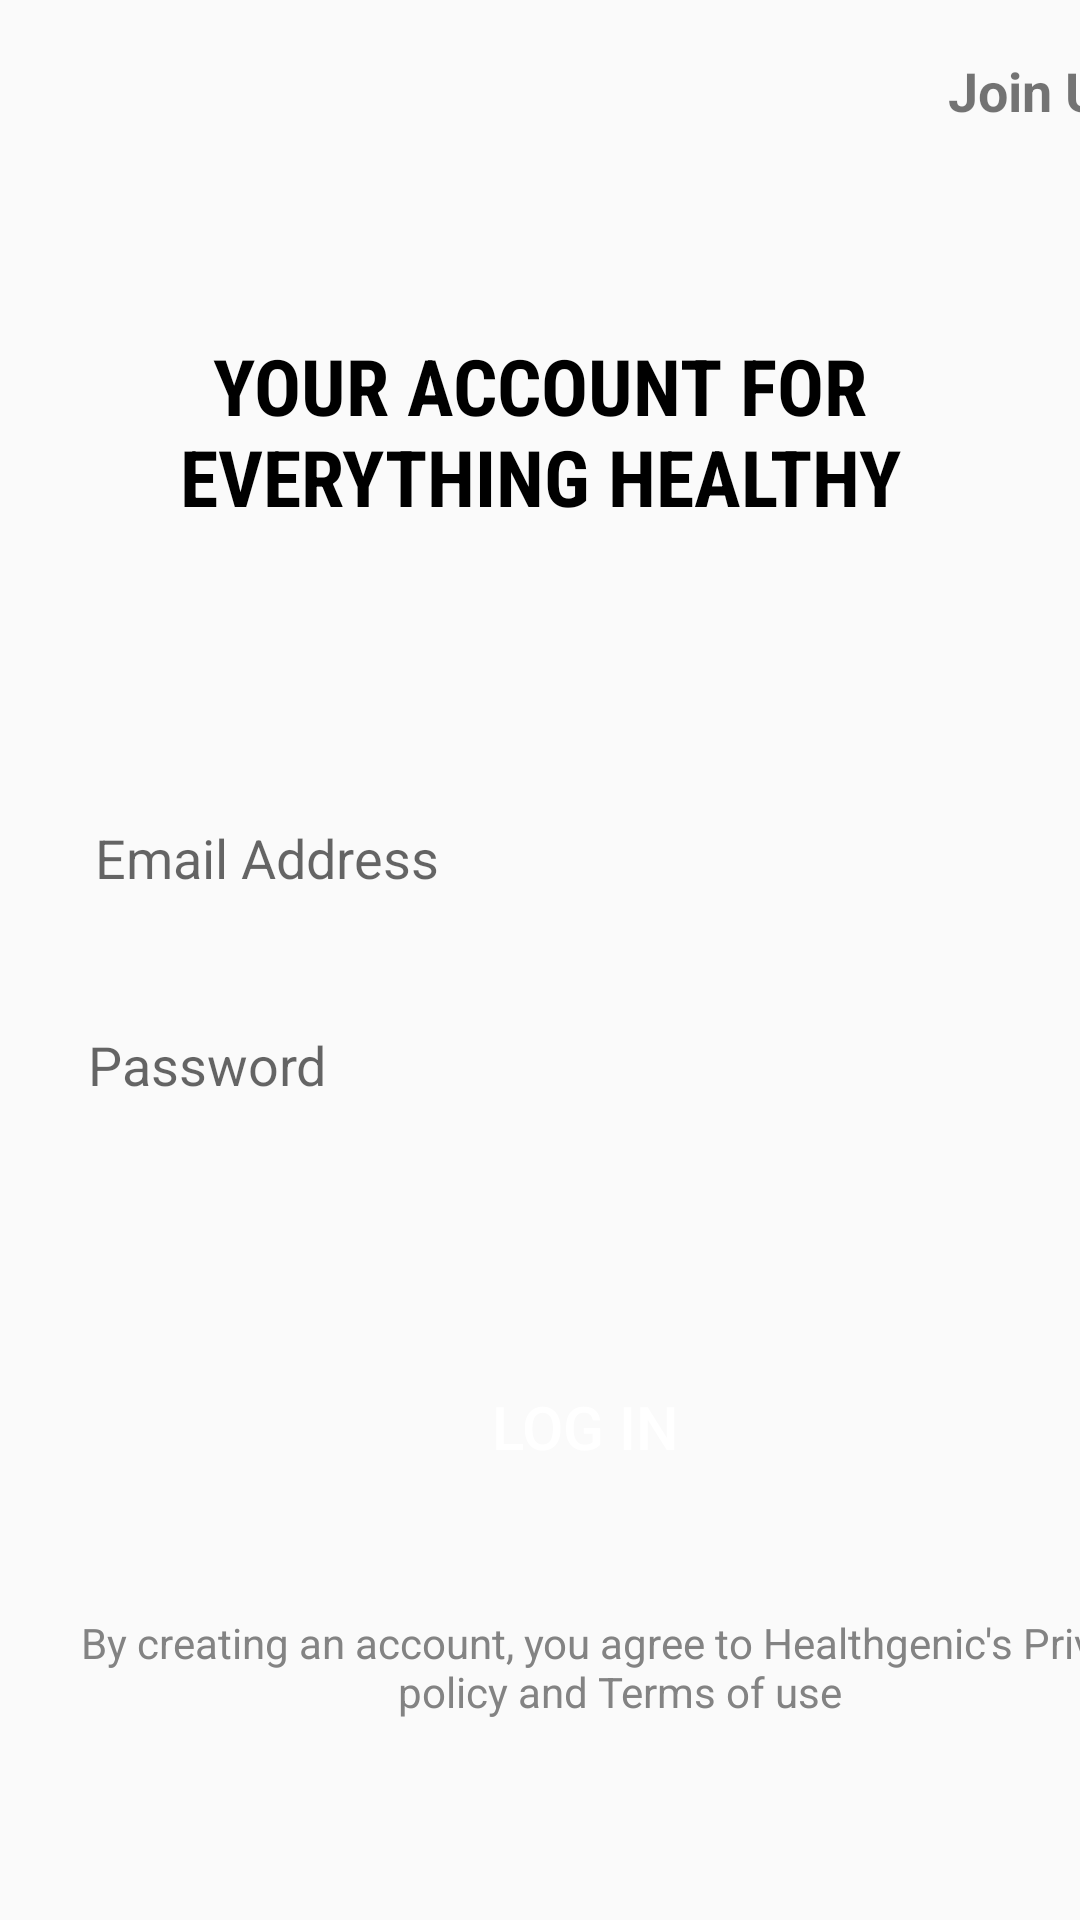

Here is an Android app screen rendered from its layout file. Give the layout XML and the strings, colors and styles it references.
<!-- AndroidManifest.xml: application theme AppTheme -->
<!-- res/layout/activity_log_in.xml -->
<?xml version="1.0" encoding="utf-8"?>
<ScrollView xmlns:android="http://schemas.android.com/apk/res/android"
    xmlns:app="http://schemas.android.com/apk/res-auto"

    xmlns:tools="http://schemas.android.com/tools"
    android:layout_width="match_parent"
    android:layout_height="match_parent">
    <androidx.constraintlayout.widget.ConstraintLayout
    android:layout_width="match_parent"
    android:layout_height="match_parent"
        >

        <ImageView
            android:id="@+id/imageView2"
            android:layout_width="73dp"
            android:layout_height="59dp"
            android:layout_marginTop="4dp"
            app:layout_constraintEnd_toEndOf="parent"
            app:layout_constraintStart_toStartOf="parent"
            app:layout_constraintTop_toTopOf="parent"
            app:srcCompat="@drawable/logo" />

        <TextView
            android:id="@+id/textView2"
            android:layout_width="311dp"
            android:layout_height="80dp"
            android:layout_marginTop="48dp"
            android:fontFamily="sans-serif-condensed"
            android:gravity="center_horizontal"
            android:text="YOUR ACCOUNT FOR EVERYTHING HEALTHY"
            android:textAlignment="center"
            android:textColor="#000000"
            android:textSize="26sp"
            android:textStyle="bold"
            app:layout_constraintEnd_toEndOf="parent"
            app:layout_constraintStart_toStartOf="parent"
            app:layout_constraintTop_toBottomOf="@id/imageView2" />

        <EditText
            android:id="@+id/editTextEmailAddress"
            style="@style/Widget.AppCompat.EditText"
            android:layout_width="339dp"
            android:layout_height="41dp"
            android:layout_marginStart="84dp"
            android:layout_marginTop="76dp"
            android:layout_marginEnd="241dp"
            android:background="@drawable/textbox"
            android:ems="10"
            android:fadingEdge="horizontal|vertical"
            android:hint="Email Address"
            android:inputType="textEmailAddress"
            android:padding="10dp"
            android:visibility="visible"
            app:layout_constraintEnd_toEndOf="parent"
            app:layout_constraintHorizontal_bias="0.206"
            app:layout_constraintStart_toStartOf="parent"
            app:layout_constraintTop_toBottomOf="@id/textView2" />

        <EditText
            android:id="@+id/editTextPassword"
            style="@style/Widget.AppCompat.EditText"
            android:layout_width="340dp"
            android:layout_height="41dp"
            android:layout_marginStart="84dp"
            android:layout_marginTop="28dp"
            android:layout_marginEnd="241dp"
            android:background="@drawable/textbox"
            android:ems="10"
            android:fadingEdge="horizontal|vertical"
            android:hint="Password"
            android:inputType="textPassword"
            android:padding="10dp"
            android:visibility="visible"
            app:layout_constraintEnd_toEndOf="parent"
            app:layout_constraintHorizontal_bias="0.213"
            app:layout_constraintStart_toStartOf="parent"
            app:layout_constraintTop_toBottomOf="@id/editTextEmailAddress" />

        <Button
            android:id="@+id/logIn"
            android:layout_width="334dp"
            android:layout_height="45dp"
            android:layout_marginStart="28dp"
            android:layout_marginTop="76dp"
            android:background="@drawable/textbox"
            android:backgroundTint="#000000"
            android:text="Log In"
            android:textColor="#ffffff"
            android:textSize="20dp"
            app:layout_constraintStart_toStartOf="parent"
            app:layout_constraintTop_toBottomOf="@+id/editTextPassword" />

        <TextView
            android:id="@+id/joinUsText"
            android:layout_width="0dp"
            android:layout_height="31dp"
            android:layout_marginStart="316dp"
            android:layout_marginTop="18dp"
            android:text="Join Us"
            android:textSize="18dp"
            android:textStyle="bold"
            app:layout_constraintStart_toStartOf="parent"
            app:layout_constraintTop_toBottomOf="@id/editTextPassword"
            app:layout_constraintTop_toTopOf="parent" />

        <TextView
            android:id="@+id/textViewTextMultiLine2"
            android:layout_width="365dp"
            android:layout_height="55dp"
            android:layout_marginStart="24dp"
            android:layout_marginTop="40dp"
            android:fontFamily="sans-serif"
            android:gravity="center_horizontal"
            android:singleLine="false"
            android:text="By creating an account, you agree to Healthgenic's Privacy policy and Terms of use"
            android:textAlignment="center"
            android:textColor="#838383"
            app:layout_constraintStart_toStartOf="parent"
            app:layout_constraintTop_toBottomOf="@id/logIn" />

    </androidx.constraintlayout.widget.ConstraintLayout>
</ScrollView>
<!-- resources referenced by this layout -->
<resources>
  <style name="AppTheme" parent="Theme.AppCompat.Light.DarkActionBar">
          
          <item name="colorPrimary">@android:color/black</item>
          <item name="colorPrimaryDark">@color/colorPrimaryDark</item>
          <item name="colorAccent">@color/colorAccent</item>
      </style>
  <color name="colorPrimaryDark">#A4F016</color>
  <color name="colorAccent">#A4F016</color>
</resources>
